Run: headless pygame with SDL's dummy video driver; simulated clock (each Clock.tick advances the game by its frame time, no real sleeping); random seed 0; keys injected as events and as key.get_pressed() state; no mouse input.
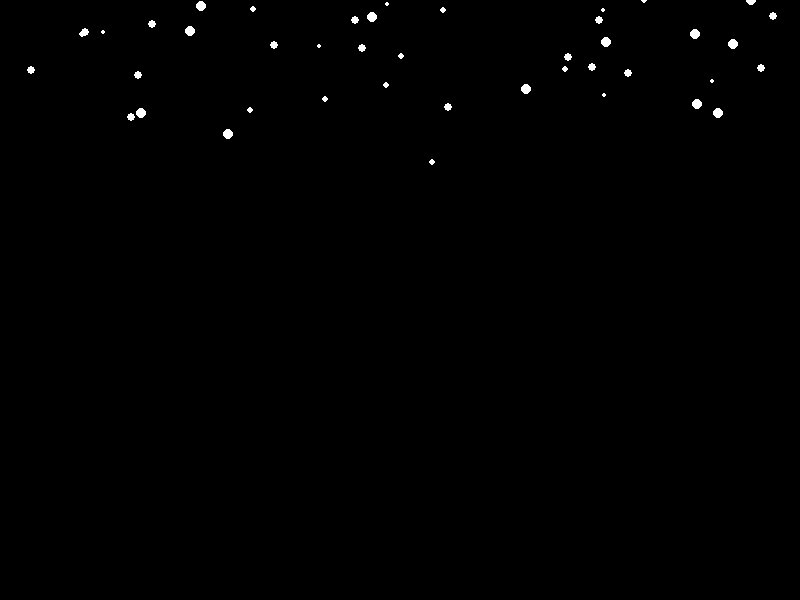
Frame 1 of 4 · flips 1–60 · no input
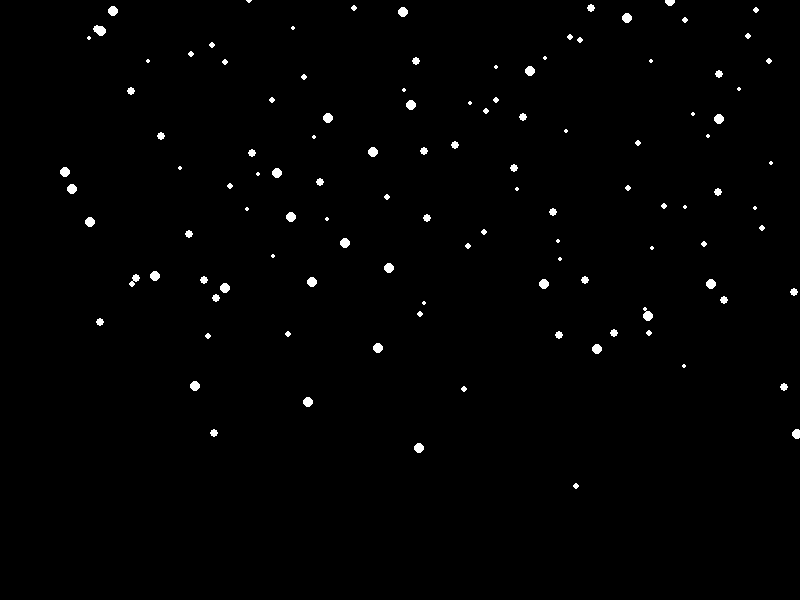
Frame 2 of 4 · flips 61–180 · tapped SPACE, RETURN · held RIGHT (→), D
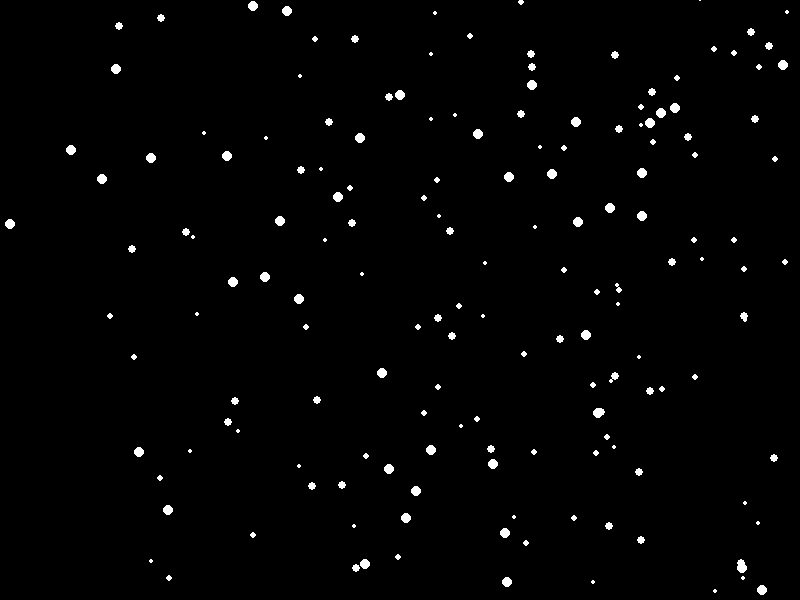
Frame 3 of 4 · flips 181–300 · held DOWN (↓), S
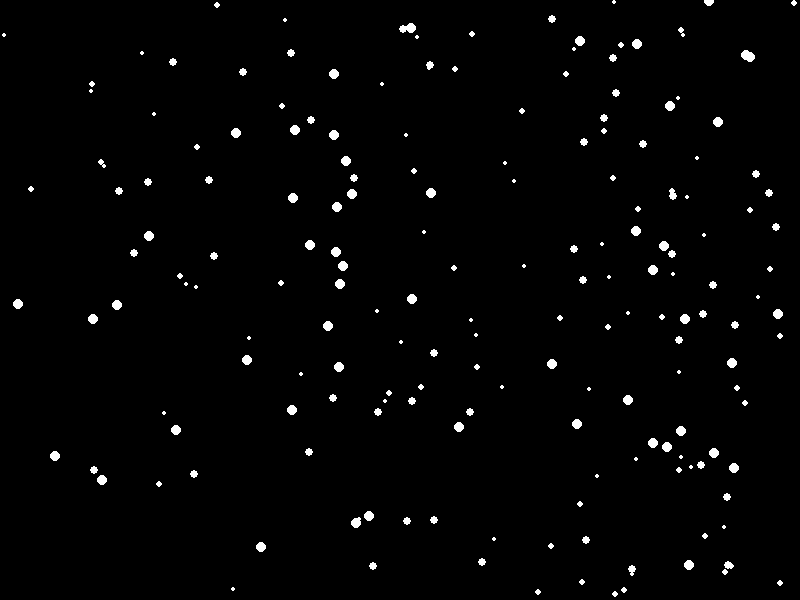
Frame 4 of 4 · flips 301–420 · held LEFT (←), A, UP (↑), W

The pygame program that drew these frames:

import pygame
import random

# Inicializace Pygame
pygame.init()

# Velikost okna
SCREEN_WIDTH = 800
SCREEN_HEIGHT = 600
screen = pygame.display.set_mode((SCREEN_WIDTH, SCREEN_HEIGHT))
pygame.display.set_caption('Simulace sněžení')

# Definice barev
WHITE = (255, 255, 255)
BLACK = (0, 0, 0)

# Třída pro sněhové vločky
class Snowflake:
    def __init__(self):
        self.x = random.randint(0, SCREEN_WIDTH)
        self.y = random.randint(-SCREEN_HEIGHT, 0)
        self.size = random.randint(2, 5)
        self.speed_y = random.uniform(1, 3)  # Rychlost pádu
        self.wind = random.uniform(-1, 1)  # Horizontální vítr

    def update(self, wind_speed):
        self.y += self.speed_y
        self.x += self.wind + wind_speed  # Přidání vlivu větru
        if self.y > SCREEN_HEIGHT:
            self.y = random.randint(-50, -10)
            self.x = random.randint(0, SCREEN_WIDTH)
        if self.x > SCREEN_WIDTH or self.x < 0:
            self.x = random.randint(0, SCREEN_WIDTH)

    def draw(self, screen):
        pygame.draw.circle(screen, WHITE, (int(self.x), int(self.y)), self.size)

# Seznam vloček
snowflakes = [Snowflake() for _ in range(200)]  # Vytvoříme 200 vloček

# Hlavní smyčka
running = True
clock = pygame.time.Clock()

# Parametr větru
wind_speed = 0

while running:
    screen.fill(BLACK)

    for event in pygame.event.get():
        if event.type == pygame.QUIT:
            running = False

    # Ovládání větru pomocí šipek vlevo a vpravo
    keys = pygame.key.get_pressed()
    if keys[pygame.K_LEFT]:
        wind_speed -= 0.01  # Vítr doleva
    if keys[pygame.K_RIGHT]:
        wind_speed += 0.01  # Vítr doprava

    # Aktualizace a vykreslení vloček
    for snowflake in snowflakes:
        snowflake.update(wind_speed)
        snowflake.draw(screen)

    # Aktualizace obrazovky
    pygame.display.flip()

    # Nastavení FPS (počet snímků za sekundu)
    clock.tick(60)

# Ukončení Pygame
pygame.quit()
